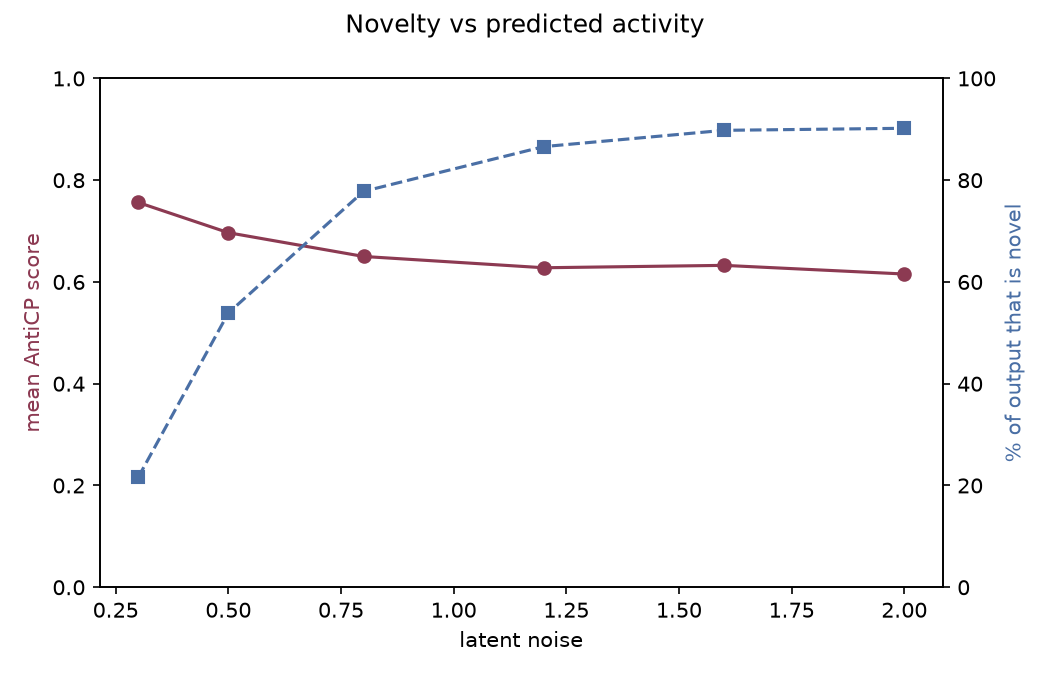

The table this chart was drawn from, first rows:
noise, generated, unique, novel, novel_pct, mean_score_novel, pct_active_0.5, pct_strong_0.8, usable_candidates
0.3, 400, 388, 84, 21.6, 0.7562, 89.3, 46.4, 39
0.5, 400, 397, 214, 53.9, 0.6968, 80.4, 37.4, 80
0.8, 400, 396, 308, 77.8, 0.6501, 74.0, 30.5, 94
1.2, 400, 388, 336, 86.6, 0.6279, 72.9, 26.2, 88
1.6, 400, 381, 342, 89.8, 0.6326, 68.1, 28.1, 96
2.0, 400, 377, 340, 90.2, 0.6156, 67.9, 22.4, 76
